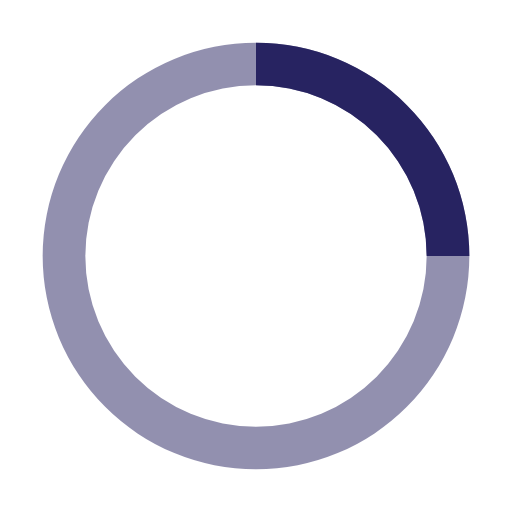
t = 0.00 s
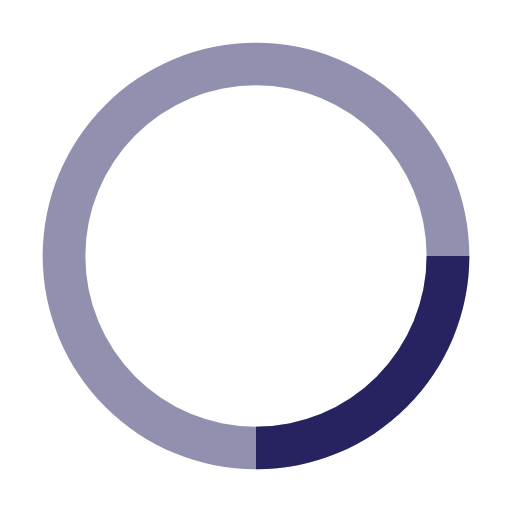
t = 0.25 s
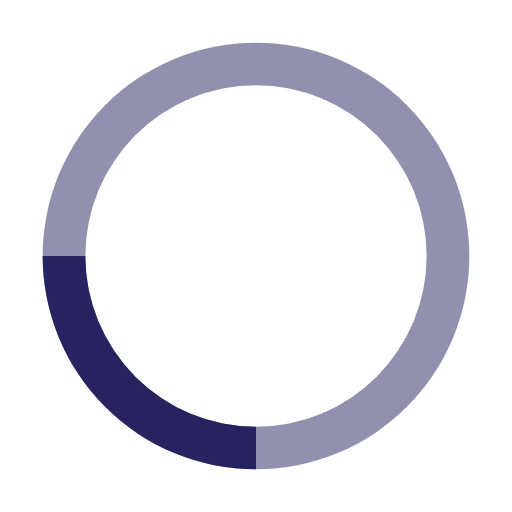
t = 0.50 s
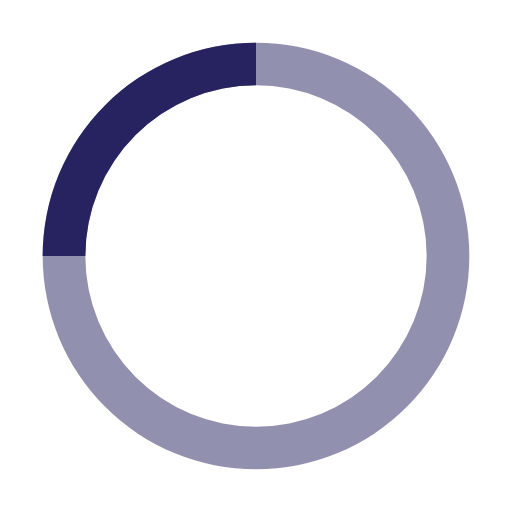
t = 0.75 s

The animated SVG that drew these frames (rendered in a browser with its animation timeline set to each time). Animation: 1 SMIL element (animateTransform=1); one cycle of 1.00 s, repeats indefinitely.

<svg xmlns="http://www.w3.org/2000/svg" width="48" height="48" viewBox="0 0 24 24"><path fill="#272361" d="M12 2A10 10 0 1 0 22 12A10 10 0 0 0 12 2Zm0 18a8 8 0 1 1 8-8A8 8 0 0 1 12 20Z" opacity=".5"/><path fill="#272361" d="M20 12h2A10 10 0 0 0 12 2V4A8 8 0 0 1 20 12Z"><animateTransform attributeName="transform" dur="1s" from="0 12 12" repeatCount="indefinite" to="360 12 12" type="rotate"/></path></svg>
